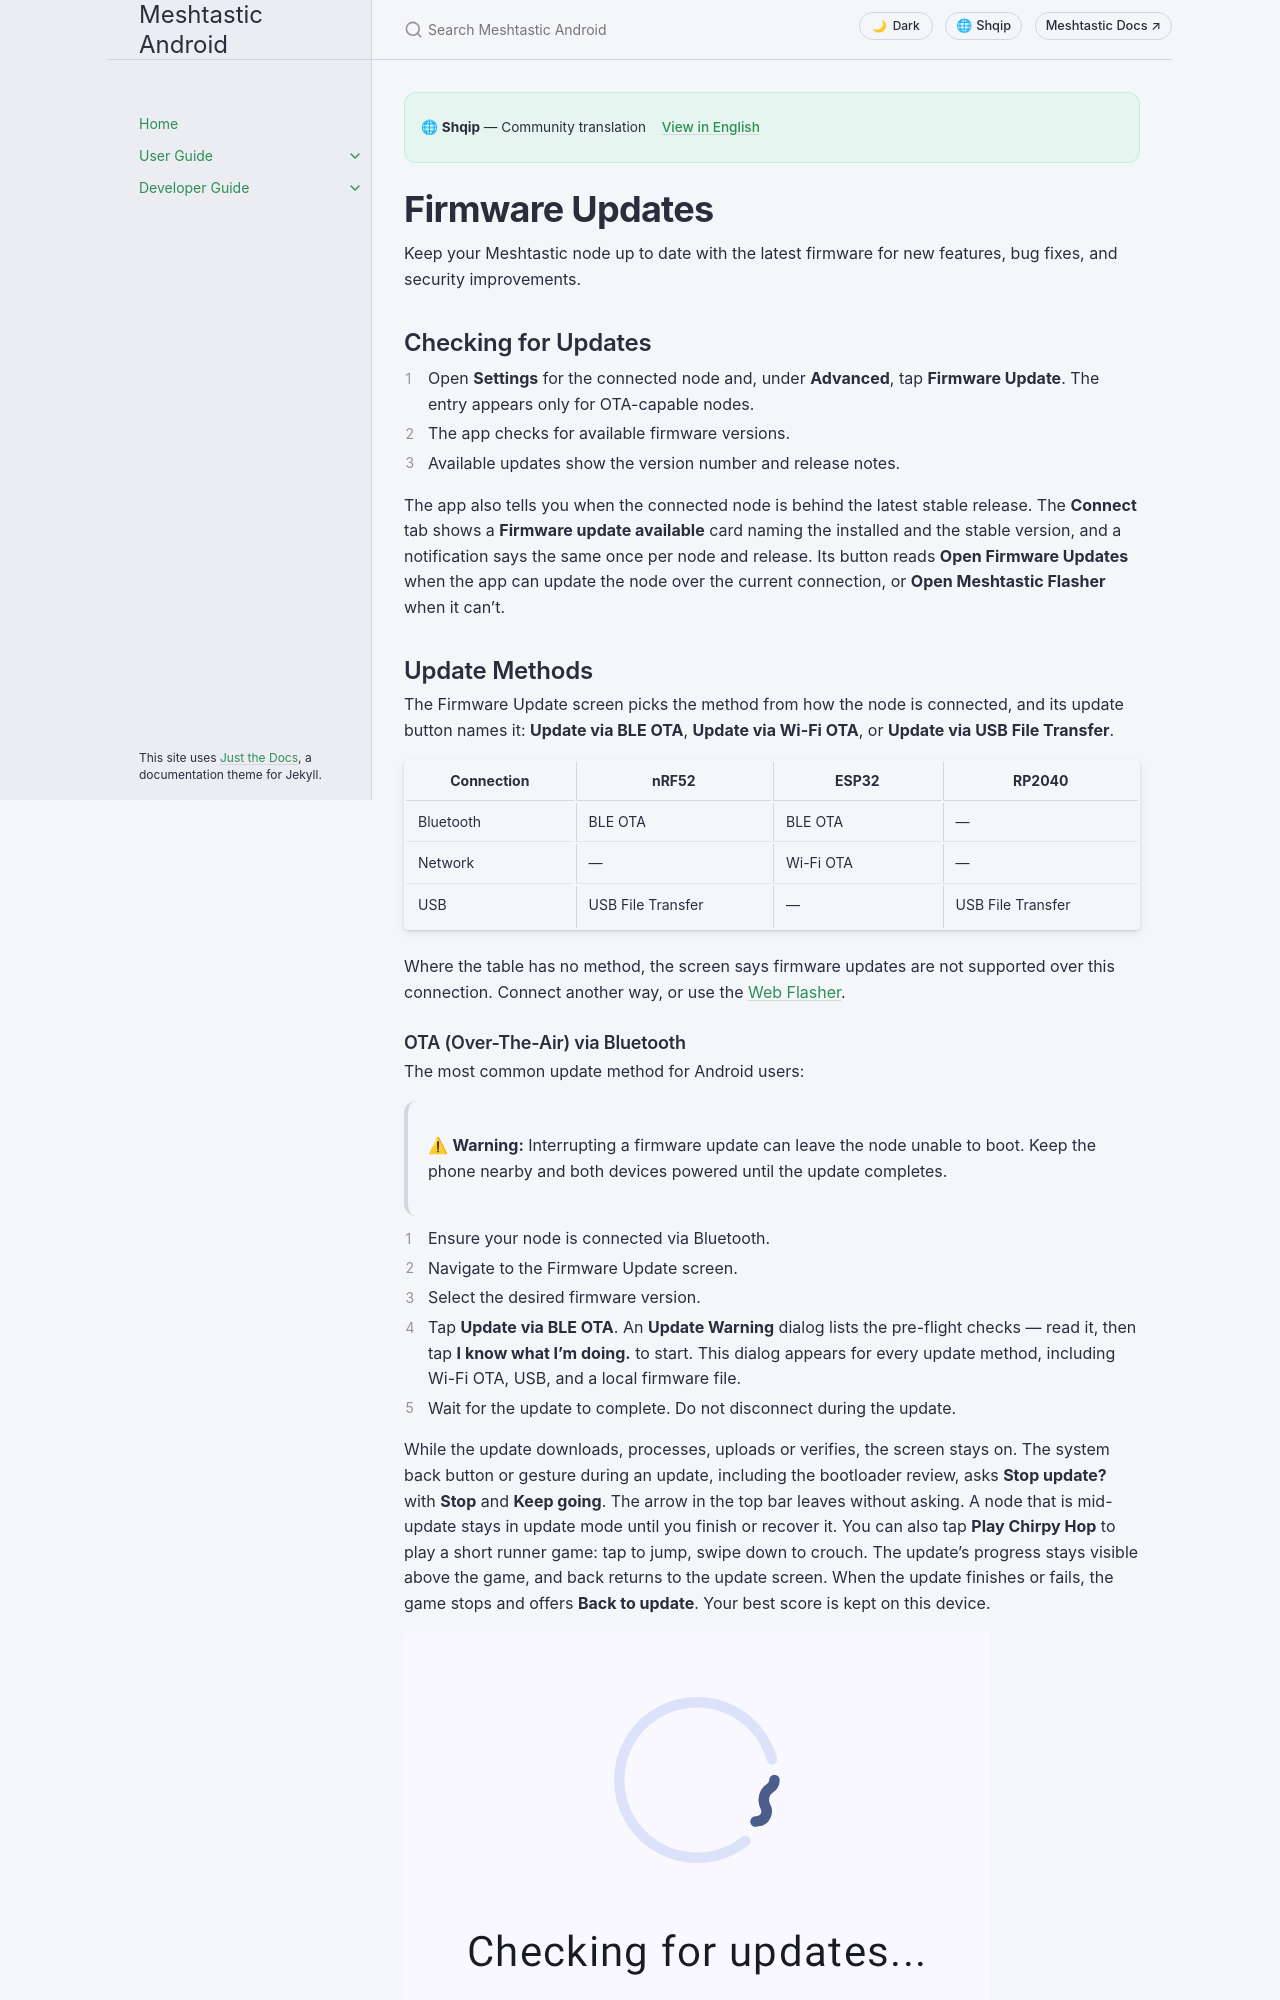

repository: meshtastic/Meshtastic-Android · page: sq/user/firmware.html · generator: jekyll

---
title: Firmware Updates
nav_order: 13
last_updated: 2026-11-20
description: Update your node's firmware over Bluetooth, Wi-Fi, or USB — OTA process, version channels, pre-flight checks, and recovery.
aliases:
  - firmware
  - update
  - ota
  - flash
---

# Firmware Updates

Keep your Meshtastic node up to date with the latest firmware for new features, bug fixes, and security improvements.

## Checking for Updates

1. Open **Settings** for the connected node and, under **Advanced**, tap **Firmware Update**. The entry appears only for OTA-capable nodes.
2. The app checks for available firmware versions.
3. Available updates show the version number and release notes.

The app also tells you when the connected node is behind the latest stable release. The **Connect** tab shows a **Firmware update available** card naming the installed and the stable version, and a notification says the same once per node and release. Its button reads **Open Firmware Updates** when the app can update the node over the current connection, or **Open Meshtastic Flasher** when it can't.

## Update Methods

The Firmware Update screen picks the method from how the node is connected, and its update button names it: **Update via BLE OTA**, **Update via Wi-Fi OTA**, or **Update via USB File Transfer**.

| Connection | nRF52             | ESP32     | RP2040            |
| ---------- | ----------------- | --------- | ----------------- |
| Bluetooth  | BLE OTA           | BLE OTA   | —                 |
| Network    | —                 | Wi-Fi OTA | —                 |
| USB        | USB File Transfer | —         | USB File Transfer |

Where the table has no method, the screen says firmware updates are not supported over this connection. Connect another way, or use the [Web Flasher](https://flasher.meshtastic.org).

### OTA (Over-The-Air) via Bluetooth

The most common update method for Android users:

> ⚠ **Warning:** Interrupting a firmware update can leave the node unable to boot. Keep the phone nearby and both devices powered until the update completes.

1. Ensure your node is connected via Bluetooth.
2. Navigate to the Firmware Update screen.
3. Select the desired firmware version.
4. Tap **Update via BLE OTA**. An **Update Warning** dialog lists the pre-flight checks — read it, then tap **I know what I'm doing.** to start. This dialog appears for every update method, including Wi-Fi OTA, USB, and a local firmware file.
5. Wait for the update to complete. Do not disconnect during the update.

While the update downloads, processes, uploads or verifies, the screen stays on. The system back button or gesture during an update, including the bootloader review, asks **Stop update?** with **Stop** and **Keep going**. The arrow in the top bar leaves without asking. A node that is mid-update stays in update mode until you finish or recover it. You can also tap **Play Chirpy Hop** to play a short runner game: tap to jump, swipe down to crouch. The update's progress stays visible above the game, and back returns to the update screen. When the update finishes or fails, the game stops and offers **Back to update**. Your best score is kept on this device.

![Firmware checking for updates](../../assets/screenshots/firmware_checking.png)

Some boards ship with a bootloader that cannot take a Bluetooth update. For these, the screen shows a warning card before you start, with a hint for the board where one exists. **Don't show again for this device** hides it for that node. When a stock nRF bootloader limits how fast the upload can run, the screen says so during the upload, and again on the success screen, with a link to the Meshtastic nRF52 Bootloader, which makes Bluetooth updates much faster.
